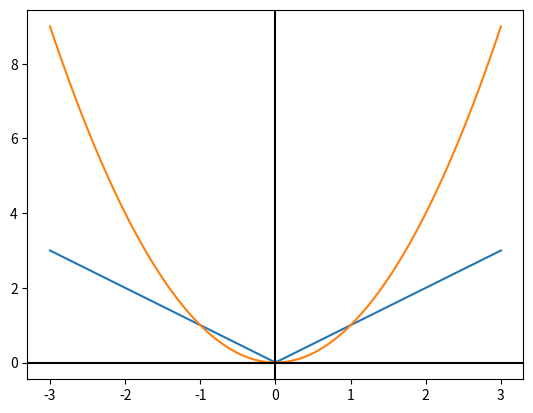

The script that saved this image:
# [redacted]
import numpy as np
import matplotlib.pyplot as plt

def plot_L1_vs_L2():
    x = np.linspace(-3, 3, 100)
    l1 = abs(x)
    l2 = x**2
    fig, ax = plt.subplots()
    ax.plot(x, l1)
    ax.plot(x, l2)
    ax.axhline(y=0, color='k')
    ax.axvline(x=0, color='k')
    plt.show()

# a
plot_L1_vs_L2()

# b
def compute_L1_and_L2(u, v):
    x = u - v
    return sum(abs(x)), sum(x**2)

u = np.random.rand(4)
v = np.random.rand(4)
l1, l2 = compute_L1_and_L2(u, v)

print(f'u = {u}')
print(f'v = {v}')
print(f'L1(u, v) = {l1}')
print(f'L2(u, v) = {l2}')
